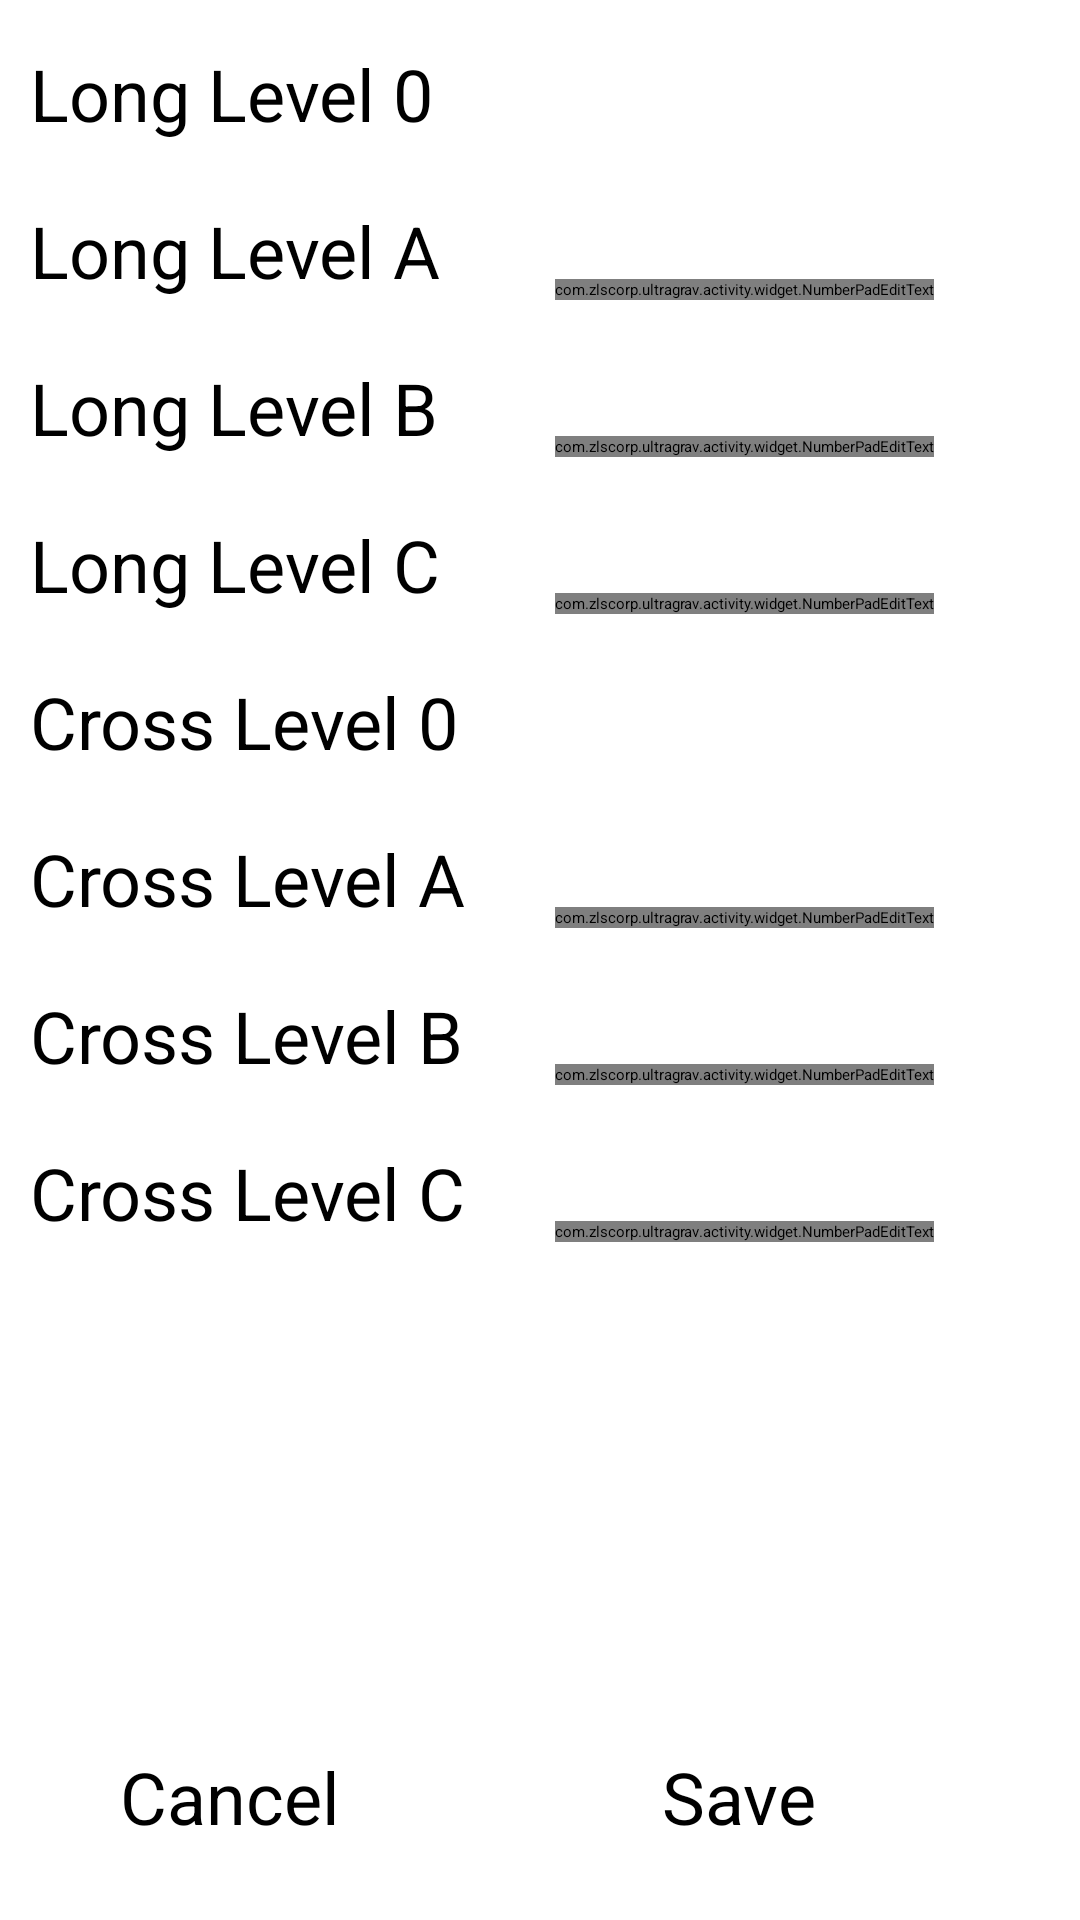

Write the Android layout XML for this screen, with the resource values it uses.
<!-- AndroidManifest.xml: application theme AppTheme -->
<!-- res/layout/fragment_level_params.xml -->
<LinearLayout
    xmlns:android="http://schemas.android.com/apk/res/android"
    xmlns:tools="http://schemas.android.com/tools"
    android:layout_width="match_parent"
    android:layout_height="match_parent"
    android:orientation="vertical">

    <ScrollView
        android:id="@+id/scrollView"
        android:layout_width="fill_parent"
        android:layout_height="0dip"
        android:layout_weight="1"
        android:fadeScrollbars="false" >

        <RelativeLayout
            android:layout_width="match_parent"
            android:layout_height="wrap_content">

            <LinearLayout
                android:id="@+id/dummyLinearLayout"
                android:focusable="true"
                android:focusableInTouchMode="true"
                android:layout_width="0px"
                android:layout_height="0px"
                android:orientation="horizontal" />
            
            <TextView
                android:id="@+id/longLevel0Prompt"
                style="@style/SettingsTextView"
                android:layout_width="175dp"
                android:gravity="center_vertical"
                android:paddingTop="15dp"
                android:text="@string/long_level_0" />

            <EditText
                android:id="@+id/longLevel0Text"
                style="@style/SettingsEditText"
                android:layout_alignBaseline="@id/longLevel0Prompt"
                android:layout_alignTop="@id/longLevel0Prompt"
                android:layout_toRightOf="@id/longLevel0Prompt" />
            <TextView
                android:id="@+id/longLevelAPrompt"
                style="@style/SettingsTextView"
                android:layout_width="175dp"
                android:layout_below="@id/longLevel0Prompt"
                android:gravity="center_vertical"
                android:paddingTop="20dp"
                android:text="@string/long_level_a" />

            <com.zlscorp.ultragrav.activity.widget.NumberPadEditText
                android:id="@+id/longLevelAText"
                style="@style/SettingsEditText"
                android:layout_alignBaseline="@id/longLevelAPrompt"
                android:layout_alignTop="@id/longLevelAPrompt"
                android:layout_toRightOf="@id/longLevelAPrompt" />

            <TextView
                android:id="@+id/longLevelBPrompt"
                style="@style/SettingsTextView"
                android:layout_width="175dp"
                android:layout_below="@id/longLevelAPrompt"
                android:gravity="center_vertical"
                android:paddingTop="20dp"
                android:text="@string/long_level_b" />

            <com.zlscorp.ultragrav.activity.widget.NumberPadEditText
                android:id="@+id/longLevelBText"
                style="@style/SettingsEditText"
                android:layout_alignBaseline="@id/longLevelBPrompt"
                android:layout_alignTop="@id/longLevelBPrompt"
                android:layout_toRightOf="@id/longLevelBPrompt" />

            <TextView
                android:id="@+id/longLevelCPrompt"
                style="@style/SettingsTextView"
                android:layout_width="175dp"
                android:layout_below="@id/longLevelBPrompt"
                android:gravity="center_vertical"
                android:paddingTop="20dp"
                android:text="@string/long_level_c" />

            <com.zlscorp.ultragrav.activity.widget.NumberPadEditText
                android:id="@+id/longLevelCText"
                style="@style/SettingsEditText"
                android:layout_alignBaseline="@id/longLevelCPrompt"
                android:layout_alignTop="@id/longLevelCPrompt"
                android:layout_toRightOf="@id/longLevelCPrompt" />

            <TextView
                android:id="@+id/crossLevel0Prompt"
                style="@style/SettingsTextView"
                android:layout_width="175dp"
                android:layout_below="@id/longLevelCPrompt"
                android:gravity="center_vertical"
                android:paddingTop="20dp"
                android:text="@string/cross_level_0" />

            <EditText
                android:id="@+id/crossLevel0Text"
                style="@style/SettingsEditText"
                android:layout_alignBaseline="@id/crossLevel0Prompt"
                android:layout_alignTop="@id/crossLevel0Prompt"
                android:layout_toRightOf="@id/crossLevel0Prompt" />

            <TextView
                android:id="@+id/crossLevelAPrompt"
                style="@style/SettingsTextView"
                android:layout_width="175dp"
                android:layout_below="@id/crossLevel0Prompt"
                android:gravity="center_vertical"
                android:paddingTop="20dp"
                android:text="@string/cross_level_a" />

            <com.zlscorp.ultragrav.activity.widget.NumberPadEditText
                android:id="@+id/crossLevelAText"
                style="@style/SettingsEditText"
                android:layout_alignBaseline="@id/crossLevelAPrompt"
                android:layout_alignTop="@id/crossLevelAPrompt"
                android:layout_toRightOf="@id/crossLevelAPrompt" />

            <TextView
                android:id="@+id/crossLevelBPrompt"
                style="@style/SettingsTextView"
                android:layout_width="175dp"
                android:layout_below="@id/crossLevelAPrompt"
                android:gravity="center_vertical"
                android:paddingTop="20dp"
                android:text="@string/cross_level_b" />

            <com.zlscorp.ultragrav.activity.widget.NumberPadEditText
                android:id="@+id/crossLevelBText"
                style="@style/SettingsEditText"
                android:layout_alignBaseline="@id/crossLevelBPrompt"
                android:layout_alignTop="@id/crossLevelBPrompt"
                android:layout_toRightOf="@id/crossLevelBPrompt" />

            <TextView
                android:id="@+id/crossLevelCPrompt"
                style="@style/SettingsTextView"
                android:layout_width="175dp"
                android:layout_below="@id/crossLevelBPrompt"
                android:paddingTop="20dp"
                android:paddingBottom="20dp"
                android:text="@string/cross_level_c" />

            <com.zlscorp.ultragrav.activity.widget.NumberPadEditText
                android:id="@+id/crossLevelCText"
                style="@style/SettingsEditText"
                android:layout_alignBaseline="@id/crossLevelCPrompt"
                android:layout_alignTop="@id/crossLevelCPrompt"
                android:layout_toRightOf="@id/crossLevelCPrompt" />
        </RelativeLayout>

    </ScrollView>
    <LinearLayout
        android:layout_width="match_parent"
        android:layout_height="wrap_content"
        android:layout_marginLeft="10dp"
        android:layout_marginRight="10dp"
        android:layout_marginBottom="10dp"
        android:orientation="horizontal">

        <Button
            android:id="@+id/cancelButton"
            style="@style/AppButton2"
            android:layout_width="wrap_content"
            android:layout_marginLeft="10dp"
            android:layout_marginTop="10dp"
            android:paddingLeft="20dp"
            android:paddingRight="20dp"
            android:text="@string/cancel" />

        <Button
            android:id="@+id/saveButton"
            style="@style/AppButton2"
            android:layout_width="wrap_content"
            android:layout_marginLeft="10dp"
            android:layout_marginTop="10dp"
            android:paddingLeft="20dp"
            android:paddingRight="20dp"
            android:text="@string/save" />
    </LinearLayout>

</LinearLayout>
<!-- resources referenced by this layout -->
<resources>
  <string name="cancel">Cancel</string>
  <string name="cross_level_0">Cross Level 0</string>
  <string name="cross_level_a">Cross Level A</string>
  <string name="cross_level_b">Cross Level B</string>
  <string name="cross_level_c">Cross Level C</string>
  <string name="long_level_0">Long Level 0</string>
  <string name="long_level_a">Long Level A</string>
  <string name="long_level_b">Long Level B</string>
  <string name="long_level_c">Long Level C</string>
  <string name="save">Save</string>
  <style name="AppButton2">
          <item name="android:layout_width">0dp</item>
          <item name="android:layout_height">wrap_content</item>
          <item name="android:paddingTop">15dp</item>
          <item name="android:paddingBottom">15dp</item>
          <item name="android:textSize">24sp</item>
          <item name="android:layout_weight">1</item>
      </style>
  <style name="SettingsEditText">
          <item name="android:layout_height">wrap_content</item>
          <item name="android:layout_width">wrap_content</item>
          <item name="android:layout_marginRight">10dp</item>
          <item name="android:ems">10</item>
          <item name="android:textSize">24sp</item>
      </style>
  <style name="SettingsTextView">
          <item name="android:layout_width">wrap_content</item>
          <item name="android:layout_height">wrap_content</item>
          <item name="android:layout_marginLeft">10dp</item>
          <item name="android:textSize">24sp</item>
      </style>
  <style name="AppTheme" parent="@style/Theme.Sherlock.Light">
  
          
          <item name="vpiTabPageIndicatorStyle">@style/Widget.TabPageIndicator</item>
      </style>
</resources>
